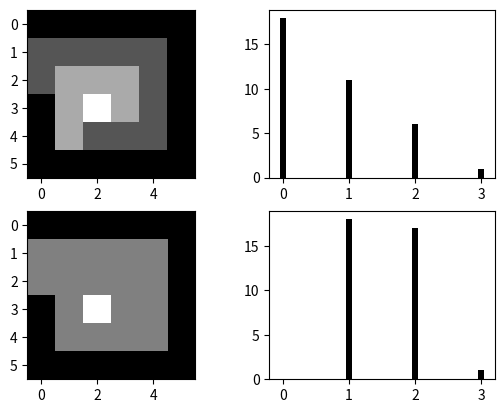

Write Python code to recreate this figure.
import numpy as np
import matplotlib.pyplot as plt


def histeq(img, L, prob = False, stairplot = False):
    """
    img -> np array
    L -> max intensity level i.e 256
    prob = True returns probability array, default = False
    stairplot = False -> plots staircase plot default = False

    Return result, probability
    or 
    Return result
    """
    M, N = img.shape
    hist, bins = np.histogram(img.flatten(),L,[0,L])
    probability = hist/(M*N)
    result = img.astype('float')
    stair = []

    for i in range(0, L):
        idx = np.where(img == i)
        result[idx] = (L-1)*np.sum(probability[0:i+1])
        stair.append((L-1)*np.sum(probability[0:i+1]))
    result = result.astype('uint8')

    if stairplot == True:
        return result, stair

    if prob == True:
        return result, probability
    else:
        return result



image = np.array([[0,0,0,0,0,0],[1,1,1,1,1,0],[1,2,2,2,1,0],[0,2,3,2,1,0],[0,2,1,1,1,0],[0,0,0,0,0,0]])


result = histeq(image,4)

fig, ax = plt.subplots(2,2)
ax[0,0].imshow(image, cmap = 'gray')
ax[1,0].imshow(result, cmap = 'gray')
ax[0,1].hist(image.flatten(),bins = 4, range = [0,4], align= 'left', rwidth = 0.1, color = 'black')
ax[1,1].hist(result.flatten(),bins = 4, range = [0,4], align = 'left', rwidth=0.1, color = 'black')
plt.show()